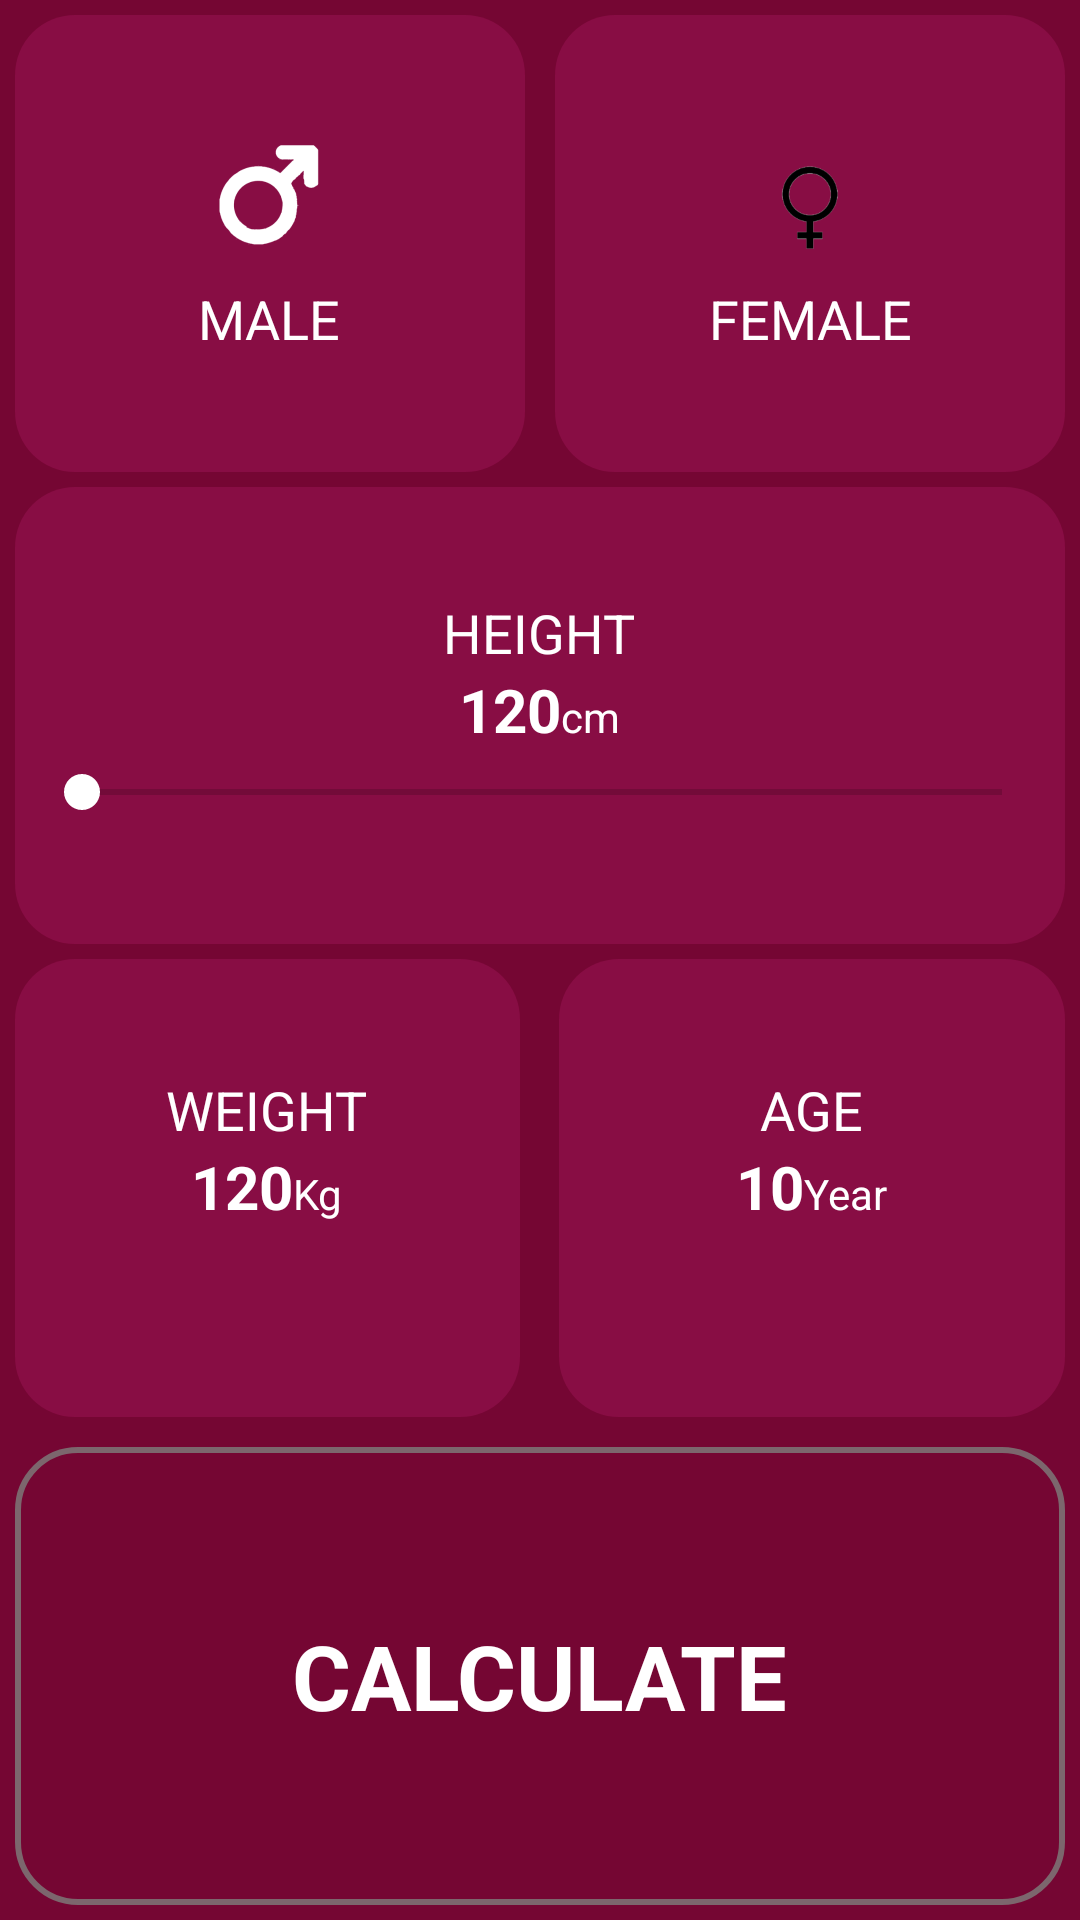

Reconstruct the res/layout file that produces this screen, plus the resources it refers to.
<!-- AndroidManifest.xml: application theme AppTheme -->
<!-- res/layout/activity_main.xml -->
<?xml version="1.0" encoding="utf-8"?>
<LinearLayout xmlns:android="http://schemas.android.com/apk/res/android"
    xmlns:app="http://schemas.android.com/apk/res-auto"
    xmlns:tools="http://schemas.android.com/tools"
    android:layout_width="match_parent"
    android:layout_height="match_parent"
    android:background="@color/colorPrimary"
    android:orientation="vertical"
    tools:context=".ui.MainActivity">

    <LinearLayout
        android:layout_width="match_parent"
        android:layout_height="0dp"
        android:layout_margin="5dp"
        android:layout_weight="1">

        <LinearLayout
            android:id="@+id/layout_male"
            android:layout_width="0dp"
            android:layout_height="match_parent"
            android:layout_marginRight="5dp"
            android:layout_weight="1"
            android:background="@drawable/item_design"
            android:gravity="center|clip_vertical"
            android:orientation="vertical">

            <ImageView
                android:layout_width="@dimen/genderImageWidth"
                android:layout_height="@dimen/genderImageHeight"
                android:scaleType="centerCrop"
                android:src="@drawable/male" />

            <TextView
                android:layout_width="wrap_content"
                android:layout_height="wrap_content"
                android:gravity="center"
                android:text="MALE"
                android:textAppearance="@style/TextAppearance.AppCompat.Medium"
                android:textColor="#fff" />

        </LinearLayout>

        <LinearLayout
            android:id="@+id/layout_female"
            android:layout_width="0dp"
            android:layout_height="match_parent"
            android:layout_marginLeft="5dp"
            android:layout_weight="1"
            android:background="@drawable/item_design"
            android:gravity="center"
            android:orientation="vertical">

            <ImageView
                android:layout_width="@dimen/genderImageWidth"
                android:layout_height="@dimen/genderImageHeight"
                android:scaleType="centerCrop"
                android:src="@drawable/femal_black" />

            <TextView
                android:layout_width="wrap_content"
                android:layout_height="wrap_content"
                android:gravity="center"
                android:text="FEMALE"
                android:textAppearance="@style/TextAppearance.AppCompat.Medium"
                android:textColor="#fff" />
        </LinearLayout>

    </LinearLayout>

    <LinearLayout
        android:layout_width="match_parent"
        android:layout_height="0dp"
        android:layout_marginBottom="5dp"
        android:layout_marginRight="5dp"
        android:layout_marginLeft="5dp"
        android:layout_weight="1"
        android:background="@drawable/item_design"
        android:gravity="center"
        android:orientation="vertical">
        <TextView
            android:layout_width="wrap_content"
            android:layout_height="wrap_content"
            android:text="HEIGHT"
            android:textAppearance="@style/TextAppearance.AppCompat.Medium"
            android:textColor="#fff" />

        <LinearLayout
            android:layout_width="wrap_content"
            android:layout_height="wrap_content">

            <TextView
                android:id="@+id/text_view_height"
                android:layout_width="wrap_content"
                android:layout_height="wrap_content"
                android:text="120"
                android:textAppearance="@style/TextAppearance.AppCompat.Large"
                android:textColor="#fff"
                android:textSize="@dimen/detailsTextSize"
                android:textStyle="bold" />

            <TextView

                android:layout_width="wrap_content"
                android:layout_height="wrap_content"
                android:text="cm"
                android:textAppearance="@style/TextAppearance.AppCompat.Small"
                android:textColor="#fff" />

        </LinearLayout>

        <SeekBar
            android:id="@+id/seekbar"
            android:layout_width="match_parent"
            android:layout_height="wrap_content"
            android:layout_margin="5dp"
            android:max="250"
            android:progress="1"
            android:scrollbarSize="30dp"


            />



    </LinearLayout>

    <LinearLayout
        android:layout_width="match_parent"
        android:layout_height="0dp"
        android:layout_marginBottom="5dp"
        android:layout_marginRight="5dp"
        android:layout_marginLeft="5dp"
        android:layout_weight="1">

        <LinearLayout
            android:layout_width="0dp"
            android:layout_height="match_parent"
            android:layout_marginRight="5dp"
            android:layout_weight="1"
            android:background="@drawable/item_design"
            android:gravity="center"
            android:orientation="vertical">
            <TextView
                android:layout_width="wrap_content"
                android:layout_height="wrap_content"
                android:text="WEIGHT"
                android:textAppearance="@style/TextAppearance.AppCompat.Medium"
                android:textColor="#fff" />
            <LinearLayout
                android:layout_width="wrap_content"
                android:layout_height="wrap_content">

                <TextView
                    android:id="@+id/text_view_weight"
                    android:layout_width="wrap_content"
                    android:layout_height="wrap_content"
                    android:text="120"
                    android:textAppearance="@style/TextAppearance.AppCompat.Large"
                    android:textColor="#fff"
                    android:textSize="@dimen/detailsTextSize"
                    android:textStyle="bold" />

                <TextView

                    android:layout_width="wrap_content"
                    android:layout_height="wrap_content"
                    android:text="Kg"
                    android:textAppearance="@style/TextAppearance.AppCompat.Small"
                    android:textColor="#fff" />
            </LinearLayout>

            <RelativeLayout
                android:layout_width="@dimen/ButtonContainerWidth"
                android:layout_height="wrap_content">

                <ImageView
                    android:id="@+id/btn_increase_weight"
                    android:layout_width="@dimen/buttonIncrementAndDecrementWidth"
                    android:layout_height="@dimen/buttonIncrementAndDecrementHeight"
                    android:layout_alignParentStart="true"
                    android:clickable="true"
                    android:focusable="true"
                    android:src="@drawable/add_circle" />

                <ImageView
                    android:id="@+id/btn_decrease_weight"
                    android:layout_width="@dimen/buttonIncrementAndDecrementWidth"
                    android:layout_height="@dimen/buttonIncrementAndDecrementHeight"
                    android:layout_alignParentEnd="true"
                    android:clickable="true"
                    android:focusable="true"
                    android:src="@drawable/minus_circle" />
            </RelativeLayout>


        </LinearLayout>

        <LinearLayout
            android:layout_width="0dp"
            android:layout_height="match_parent"
            android:layout_marginLeft="@dimen/titleMargin"
            android:layout_weight="1"
            android:background="@drawable/item_design"
            android:gravity="center"
            android:orientation="vertical">
            <TextView
                android:layout_width="wrap_content"
                android:layout_height="wrap_content"
                android:text="AGE"
                android:textAppearance="@style/TextAppearance.AppCompat.Medium"
                android:textColor="#fff" />

            <LinearLayout
                android:layout_width="wrap_content"
                android:layout_height="wrap_content">

                <TextView
                    android:id="@+id/text_view_Age"
                    android:layout_width="wrap_content"
                    android:layout_height="wrap_content"
                    android:text="10"
                    android:textAppearance="@style/TextAppearance.AppCompat.Large"
                    android:textColor="#fff"
                    android:textSize="@dimen/detailsTextSize"
                    android:textStyle="bold" />

                <TextView

                    android:layout_width="wrap_content"
                    android:layout_height="wrap_content"
                    android:text="Year"
                    android:textAppearance="@style/TextAppearance.AppCompat.Small"
                    android:textColor="#fff" />
            </LinearLayout>

            <RelativeLayout
                android:layout_width="@dimen/ButtonContainerWidth"
                android:layout_height="wrap_content">

                <ImageView
                    android:id="@+id/btn_increase_age"
                    android:layout_width="@dimen/buttonIncrementAndDecrementWidth"
                    android:layout_height="@dimen/buttonIncrementAndDecrementHeight"
                    android:layout_alignParentStart="true"
                    android:clickable="true"
                    android:focusable="true"
                    android:src="@drawable/add_circle" />

                <ImageView
                    android:id="@+id/btn_decrease_age"
                    android:layout_width="@dimen/buttonIncrementAndDecrementWidth"
                    android:layout_height="@dimen/buttonIncrementAndDecrementHeight"
                    android:layout_alignParentEnd="true"
                    android:clickable="true"
                    android:focusable="true"
                    android:src="@drawable/minus_circle" />
            </RelativeLayout>


        </LinearLayout>
    </LinearLayout>

    <LinearLayout
        android:id="@+id/layout_calculate"
        android:layout_width="match_parent"
        android:layout_height="0dp"
        android:layout_margin="@dimen/calculateButtonMargin"
        android:layout_weight="1"


        android:background="@drawable/calculate_and_recalculate_desgin"
        android:gravity="center">

        <TextView
            android:layout_width="wrap_content"
            android:layout_height="wrap_content"
            android:text="CALCULATE"
            android:textColor="#FFF"
            android:textSize="@dimen/calculateTextSize"
            android:textStyle="bold" />
    </LinearLayout>
</LinearLayout>
<!-- resources referenced by this layout -->
<resources>
  <color name="colorPrimary">#750633</color>
  <dimen name="ButtonContainerWidth">120dp</dimen>
  <dimen name="buttonIncrementAndDecrementHeight">25dp</dimen>
  <dimen name="buttonIncrementAndDecrementWidth">25dp</dimen>
  <dimen name="calculateButtonMargin"> 5dp</dimen>
  <dimen name="calculateTextSize">30sp</dimen>
  <dimen name="detailsTextSize">20sp</dimen>
  <dimen name="genderImageHeight">50dp</dimen>
  <dimen name="genderImageWidth">50dp</dimen>
  <dimen name="titleMargin">8dp</dimen>
  <!-- drawable calculate_and_recalculate_desgin (drawable) -->
  <?xml version="1.0" encoding="utf-8"?>
  <selector xmlns:android="http://schemas.android.com/apk/res/android">
  <item android:state_pressed="true">
  
      <shape android:shape="rectangle">
          <corners android:radius="20dp"/>
          <solid android:color="@color/colorPrimaryDark"/>
      </shape>
  </item>
      <item >
          <shape android:shape="rectangle">
          <corners android:radius="20dp"/>
          <stroke android:color="#7C666D" android:width="2dp"/>
         <solid android:color="@color/colorPrimary"/>
          </shape>
      </item>
  </selector>
  <!-- drawable femal_black: png bitmap (drawable-hdpi, 3687 bytes) -->
  <!-- drawable item_design (drawable) -->
  <?xml version="1.0" encoding="utf-8"?>
  <selector xmlns:android="http://schemas.android.com/apk/res/android">
  <item>
      <shape android:shape="rectangle" >
          <corners android:radius="20dp"/>
          <solid android:color="@color/resultMessage"/>
      </shape>
  </item>
  </selector>
  <!-- drawable male: png bitmap (drawable, 23998 bytes) -->
  <style name="AppTheme" parent="Theme.AppCompat.Light.DarkActionBar">
          
  
  
          <item name="colorPrimary">@color/colorPrimary</item>
          <item name="colorPrimaryDark">@color/colorPrimaryDark</item>
          <item name="colorAccent">@color/colorAccent</item>
          <item name="android:windowAnimationStyle">@style/customAniamtion</item>
      </style>
  <color name="colorPrimaryDark">#4E0404</color>
  <color name="resultMessage">#64A5195F</color>
  <color name="colorAccent">#FFFFFF</color>
  <style name="customAniamtion" parent="@android:style/Animation.Activity">
          <item name="android:activityOpenEnterAnimation">@anim/slid_in_right</item>
          <item name="android:activityOpenExitAnimation">@anim/slid_out_left</item>
          <item name="android:activityCloseEnterAnimation">@anim/slid_in_left</item>
          <item name="android:activityCloseExitAnimation">@anim/slid_out_right</item>
      </style>
</resources>
